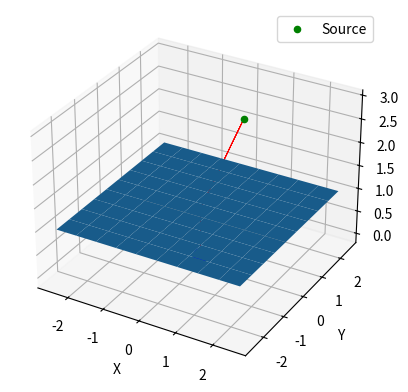

Recreate this plot in Python.
# -*- coding: utf-8 -*-
"""
Created on Thu Feb  2 12:53:20 2023

[redacted]
"""

import random
import numpy as np
import matplotlib.pyplot as plt

# Define the parameters of the simulation
source_energy = 511 # keV
detector_thickness = 0.5 # cm
detector_efficiency = 0.5 # 50%
detector_resolution = 0.05 # keV
n_photons = 10 # Number of photons to simulate
scatter_screen_dimensions = [5, 5, 0.1] # 5x5 thin grid
screen_position = np.array([0, 0, 1]) # cm

#def klein_nishina(energy, theta):
    # Klein-Nishina formula
    #c = 1/137 # Fine structure constant
    #return (c/2) * (energy**2) * (1 + (1 - np.cos(theta))/2)

# Apply the Klein-Nishina formula. I found this on Wikipedia. The output is the changed energy of the photon
#def klein_nishina(energy, theta): 
    #m_e = 9.10938291e-31
    #c_light = 3e8
    #return energy*(1/(1+((energy/m_e*c_light**2)*(1-np.cos(theta)))))

#def inv_klein_nishina(energy, scattered_energies):
    #return np.arccos(1 + )



# Generate random angles for each photon
#angles = np.random.rand(n_photons, 3) # Creates vectors corresponding to each photons direction

# Calculate the scattered energy for each photon using the Klein-Nishina formula
#scattered_energies = [klein_nishina(source_energy, np.arccos(np.dot(angles[i], source_position))) for i in range(n_photons)]
# Dot product within np.arccos represents the angle of photons incident on the screen

# Simulate the scattering of each photon by the screen
#scattered_angles = []
#for i in range(n_photons):
   # if random.random() > scatter_screen_dimensions[0]/source_position[0]:
   #     scattered_angle = np.array([angles[i][0], angles[i][1] + random.uniform(-0.1, 0.1), angles[i][2] + random.uniform(-0.1, 0.1)])
   # else:
   #     scattered_angle = np.array([angles[i][0] + random.uniform(-0.1, 0.1), angles[i][1], angles[i][2] + random.uniform(-0.1, 0.1)])
   # scattered_angles.append(scattered_angle)
# This part is the next step ^^^ . Uses random dist. to change the direction of the photons 
# We want the photons to change direction following an inverse of the Klein-Nishina

# Simulate the detection of each photon by the Compton camera
#for i in range(n_photons): 
   # if random.random() < detector_efficiency and scattered_energies[i] > 0:
        #    detected_photons = [(scattered_angles[i], scattered_energies[i] + random.gauss(0, detector_resolution))]
# This applies the randomness of detection. Detected Photons array has angle and energy
#for i in range(len(detected_photons)):
   # angles_detected = [detected_photons[i][0] ]
   # energies_detected = [detected_photons[i][1]]
   
# Generate a random position for the source
source_position = np.random.rand(3) + 2*screen_position # + 2*screen_position ensures source is on other side

# Plot the source position, detector position, scattering material, and path of the photons
fig = plt.figure()
ax = fig.add_subplot(111, projection='3d')
# 3D projection to show geometry of set-up I am a visual learner

# Plot the source position
ax.scatter(source_position[0], source_position[1], source_position[2], color='green', label='Source')

# Plot the detector position
detector_position = np.array([0, 0, 0]) # Detector is at (0,0,0) this is very helpful would recommend for everyone else to do this
ax.scatter(detector_position[0], detector_position[1], detector_position[2], color='blue', s=100)

# Plot the scattering material position
x = np.linspace(screen_position[0] - scatter_screen_dimensions[0]/2, screen_position[0] + scatter_screen_dimensions[0]/2, 10)
y = np.linspace(screen_position[1] - scatter_screen_dimensions[1]/2, screen_position[1] + scatter_screen_dimensions[1]/2, 10)
X, Y = np.meshgrid(x, y)
Z = np.full((10, 10), screen_position[2])
ax.plot_surface(X, Y, Z)

# Plot the path of the Photons
def scatter_photon(source_position, photon_direction):
    # Simulate the scattering of a photon in the material
    scattered_angle = np.random.uniform(0, 2 * np.pi) # This will be replaced with inv-klein_nishina
    azimuth_angle = np.random.uniform(0, 2 * np.pi)
    for i in range(n_photons):
        new_direction = np.array([np.sin(scattered_angle) * np.cos(azimuth_angle), #Spherical Polars
                             np.sin(scattered_angle) * np.sin(azimuth_angle),
                             np.cos(scattered_angle)])
    return source_position + scatter_screen_dimensions[2] * new_direction, new_direction

def calculate_solid_angle(detector_position, photon_position):
    # Calculate the solid angle swept out by the photon
    d = np.linalg.norm(photon_position - detector_position)
    return 2 * np.arccos(detector_thickness / d)

# Generate random directions for each photon
photon_directions = np.random.uniform(-1, 1, size=(n_photons, 3))
photon_directions /= np.linalg.norm(photon_directions, axis=1).reshape(-1, 1)

# Simulate the scattering of each photon
photon_positions = []
solid_angles = []
for i in range(n_photons):
    photon_pos, photon_dir = scatter_photon(source_position, photon_directions[i])
    if np.random.uniform() < detector_efficiency:
        photon_positions.append(photon_pos)
        solid_angles.append(calculate_solid_angle(detector_position, photon_pos))

photons_path = []
for i in range(n_photons):
    path = np.zeros((2,3))
    path[0,:] = source_position
    path[1,:] = screen_position
    photons_path.append(path)
    # This draws the line from source to screen
    
for i in range(n_photons):
        path[0,:] = screen_position
        path[1,:] = detector_position
        photons_path.append(path)
        # This draws line from screen to detector

for path in photons_path:
    ax.plot(path[:,0], path[:,1], path[:,2], c='red', linewidth=0.5)
ax.set_xlabel('X')
ax.set_ylabel('Y')
ax.set_zlabel('Z')
plt.legend()

# Use the solid angles to estimate the location of the source
source_estimate = np.sum(np.array(photon_positions) * np.array(solid_angles).reshape(-1, 1), axis=0) / np.sum(solid_angles)
# This line is complicated. By multiplying the photon positions on the detector by each respective
# solid angle and adding them together before dividing through by the sum of solid angles, it returns
# the point that the updated paths intersect at, giving a source estimate.
print("Estimated source position:", source_estimate)
print("Actual source position:", source_position)

